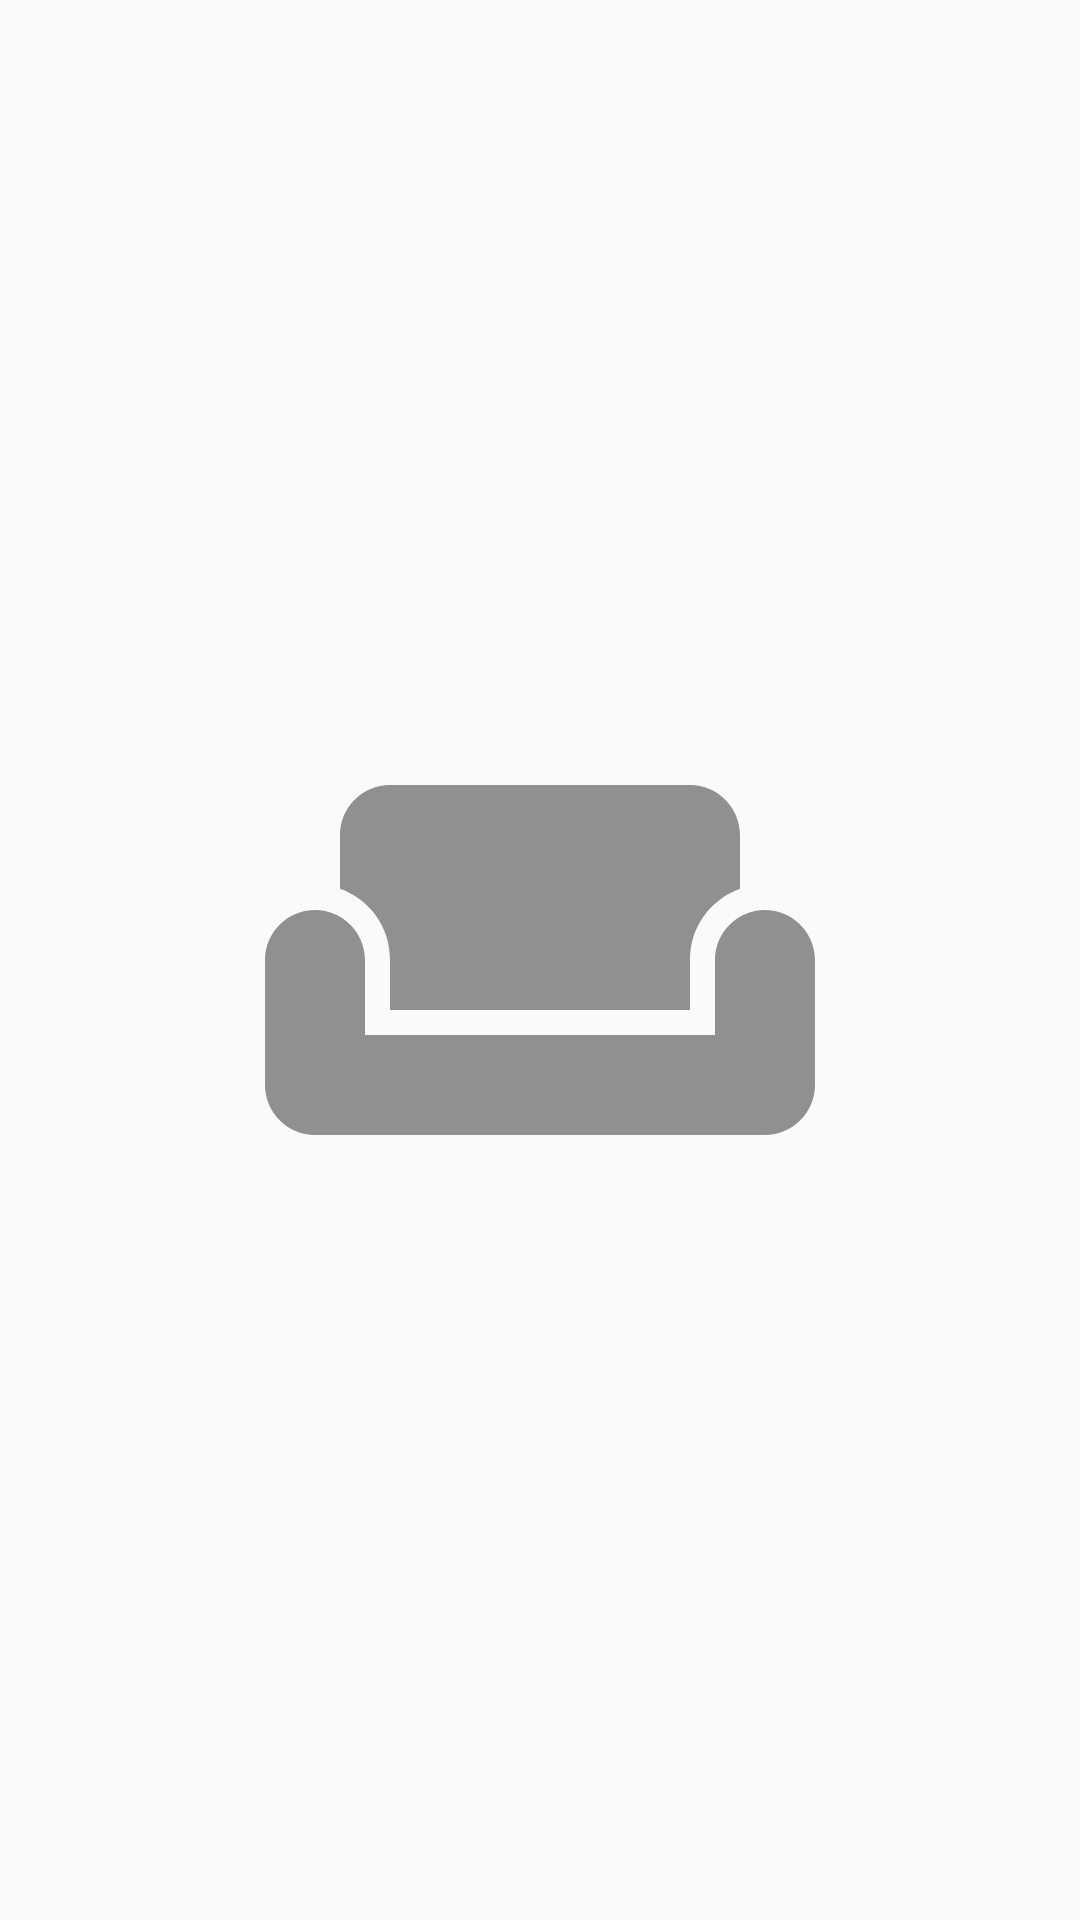

The Android layout XML behind this screen, and the referenced resources:
<!-- AndroidManifest.xml: application theme AppTheme -->
<!-- res/layout/activity_welcome.xml -->
<?xml version="1.0" encoding="utf-8"?>
<android.support.constraint.ConstraintLayout xmlns:android="http://schemas.android.com/apk/res/android"
    xmlns:app="http://schemas.android.com/apk/res-auto"
    xmlns:tools="http://schemas.android.com/tools"
    android:layout_width="match_parent"
    android:layout_height="match_parent"
    tools:context="com.lhy.filemanager.activity.WelcomeActivity">

    <ImageView
        android:id="@+id/image_welcome"
        android:layout_width="200dp"
        android:layout_height="200dp"
        android:src="@drawable/ic_weekend_black_24dp"
        app:layout_constraintBottom_toBottomOf="parent"
        app:layout_constraintLeft_toLeftOf="parent"
        app:layout_constraintRight_toRightOf="parent"
        app:layout_constraintTop_toTopOf="parent" />

    <TextView
        android:id="@+id/text_welcome"
        android:layout_width="match_parent"
        android:layout_height="wrap_content"
        android:layout_marginBottom="50dp"
        android:text="欢迎来到“小宇”APP"
        android:visibility="gone"
        android:textSize="@dimen/textsize_20"
        android:textColor="@color/gray_666666"
        android:gravity="center"
        app:layout_constraintBottom_toBottomOf="parent"/>

</android.support.constraint.ConstraintLayout>
<!-- resources referenced by this layout -->
<resources>
  <color name="gray_666666">#666666</color>
  <dimen name="textsize_20">20sp</dimen>
  <!-- drawable ic_weekend_black_24dp (drawable) -->
  <vector xmlns:android="http://schemas.android.com/apk/res/android"
          android:width="24dp"
          android:height="24dp"
          android:viewportWidth="24.0"
          android:viewportHeight="24.0">
      <path
          android:pathData="M21,10c-1.1,0 -2,0.9 -2,2v3L5,15v-3c0,-1.1 -0.9,-2 -2,-2s-2,0.9 -2,2v5c0,1.1 0.9,2 2,2h18c1.1,0 2,-0.9 2,-2v-5c0,-1.1 -0.9,-2 -2,-2zM18,5L6,5c-1.1,0 -2,0.9 -2,2v2.15c1.16,0.41 2,1.51 2,2.82L6,14h12v-2.03c0,-1.3 0.84,-2.4 2,-2.82L20,7c0,-1.1 -0.9,-2 -2,-2z"
          android:fillColor="#909090"/>
  </vector>
  <style name="AppTheme" parent="Theme.AppCompat.Light.DarkActionBar">
          
          <item name="colorPrimary">@color/colorPrimary</item>
          <item name="colorPrimaryDark">@color/colorPrimaryDark</item>
          <item name="colorAccent">@color/colorAccent</item>
      </style>
  <color name="colorPrimary">#3F51B5</color>
  <color name="colorPrimaryDark">#303F9F</color>
  <color name="colorAccent">#FF4081</color>
</resources>
